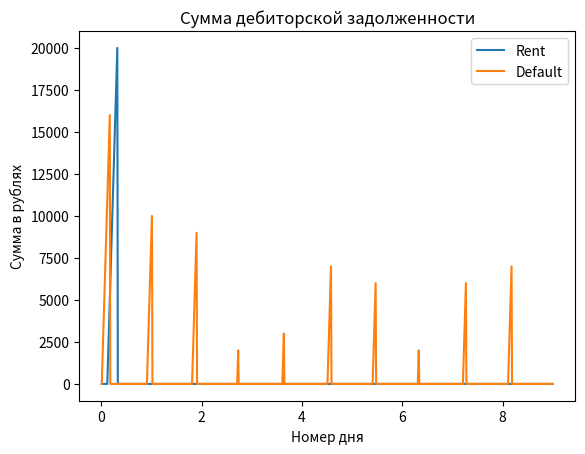

Write the Python code that produced this figure.
import random
from matplotlib import pyplot as plt

def safe_devide(a, b):
    if b == 0:
        return 0

    return a / b

# Наша модель сервиса

all_debts = 0
debts_sums_1 = [0] * 900
days_1 = []

for i in range(100):
    debt = 0.0
    days_1 = []
    locked_summ = 0.0
    free_percent = 1
    paid_summ = 0.0
    rent = 30000.0
    rent_per_day = rent / 30
    balance = 100000.0
    debts = 0
    n = 3

    locked_summ += rent * n
    balance -= rent * n

    for j in range(900):
        # 1. расчёт процента свободной к снятию суммы
        paid_summ += rent_per_day
        free_summ = locked_summ - paid_summ
        free_percent = safe_devide(free_summ, locked_summ)

        debts_sums_1[j] = debt
        days_1.append(j + 1)

        # 2. Снятие денег при недостатке "подушки"
        if free_percent <= 0:
            locked_summ = 0
            
            if balance > rent_per_day * 90:
                balance -= rent_per_day
                free_percent = 1
                paid_summ = 0
                locked_summ = rent_per_day * 90
                debt = 0
            else:
                debt += rent_per_day
                debts += 1

        if free_percent > 0:
            # 3. снятие рандомной доступной суммы денег
            withdraw_summ = random.randint(0, int(locked_summ * 0.5 *free_percent))
            locked_summ -= withdraw_summ
            #paid_summ += withdraw_summ

        # 4. рандомный прирост прибыли
        profit = random.randint(0, int(withdraw_summ + 2 * rent_per_day))
        balance += profit

    all_debts += debts

all_debts_2 = 0
debts_sums_2 = [0] * 900
days_2 = []
# Текущая модель Аэропорта

for i in range(100):
    debt = 0.0
    days_2 = []
    rent = 30000.0
    rent_per_day = rent / 30
    balance = 100000.0
    debts = 0
    day = 0
    n = 3
    locked_summ = rent * n
    isActiveDebt = False

    for j in range(900):
        debts_sums_2[j] = debt
        days_2.append(j + 1)

        # 1. Снятие денег на 90й день


        if j % 90 == 0 or isActiveDebt:
            isActiveDebt = True

            if balance >= 1.3 * locked_summ:
                balance -= locked_summ
                isActiveDebt = False
                debt = 0
            else:
                debts += 1
                debt += rent_per_day
        
        # 2. рандомный прирост прибыли
        profit = random.randint(0, int(2 * rent_per_day))
        balance += profit

    all_debts_2 += debts

for i in range(len(days_1)):
    days_1[i] = days_1[i] / 100

for i in range(len(days_2)):
    days_2[i] = days_2[i] / 100

print("Среднее количество дней наличия дебетовой задолженности за 3 года")
print("Rent =", all_debts / 100)
print("Текущее решение =", all_debts_2 / 100)

print(len(days_2))
ax = plt.gca()
ax.plot(days_1, debts_sums_1, label='Rent')
ax.plot(days_2, debts_sums_2, label='Default')
#ax.plot(fib_base, days_1, label='days')


ax.set_title('Сумма дебиторской задолженности')
ax.set_xlabel('Номер дня')
ax.set_ylabel('Сумма в рублях')

ax.legend()
plt.show()